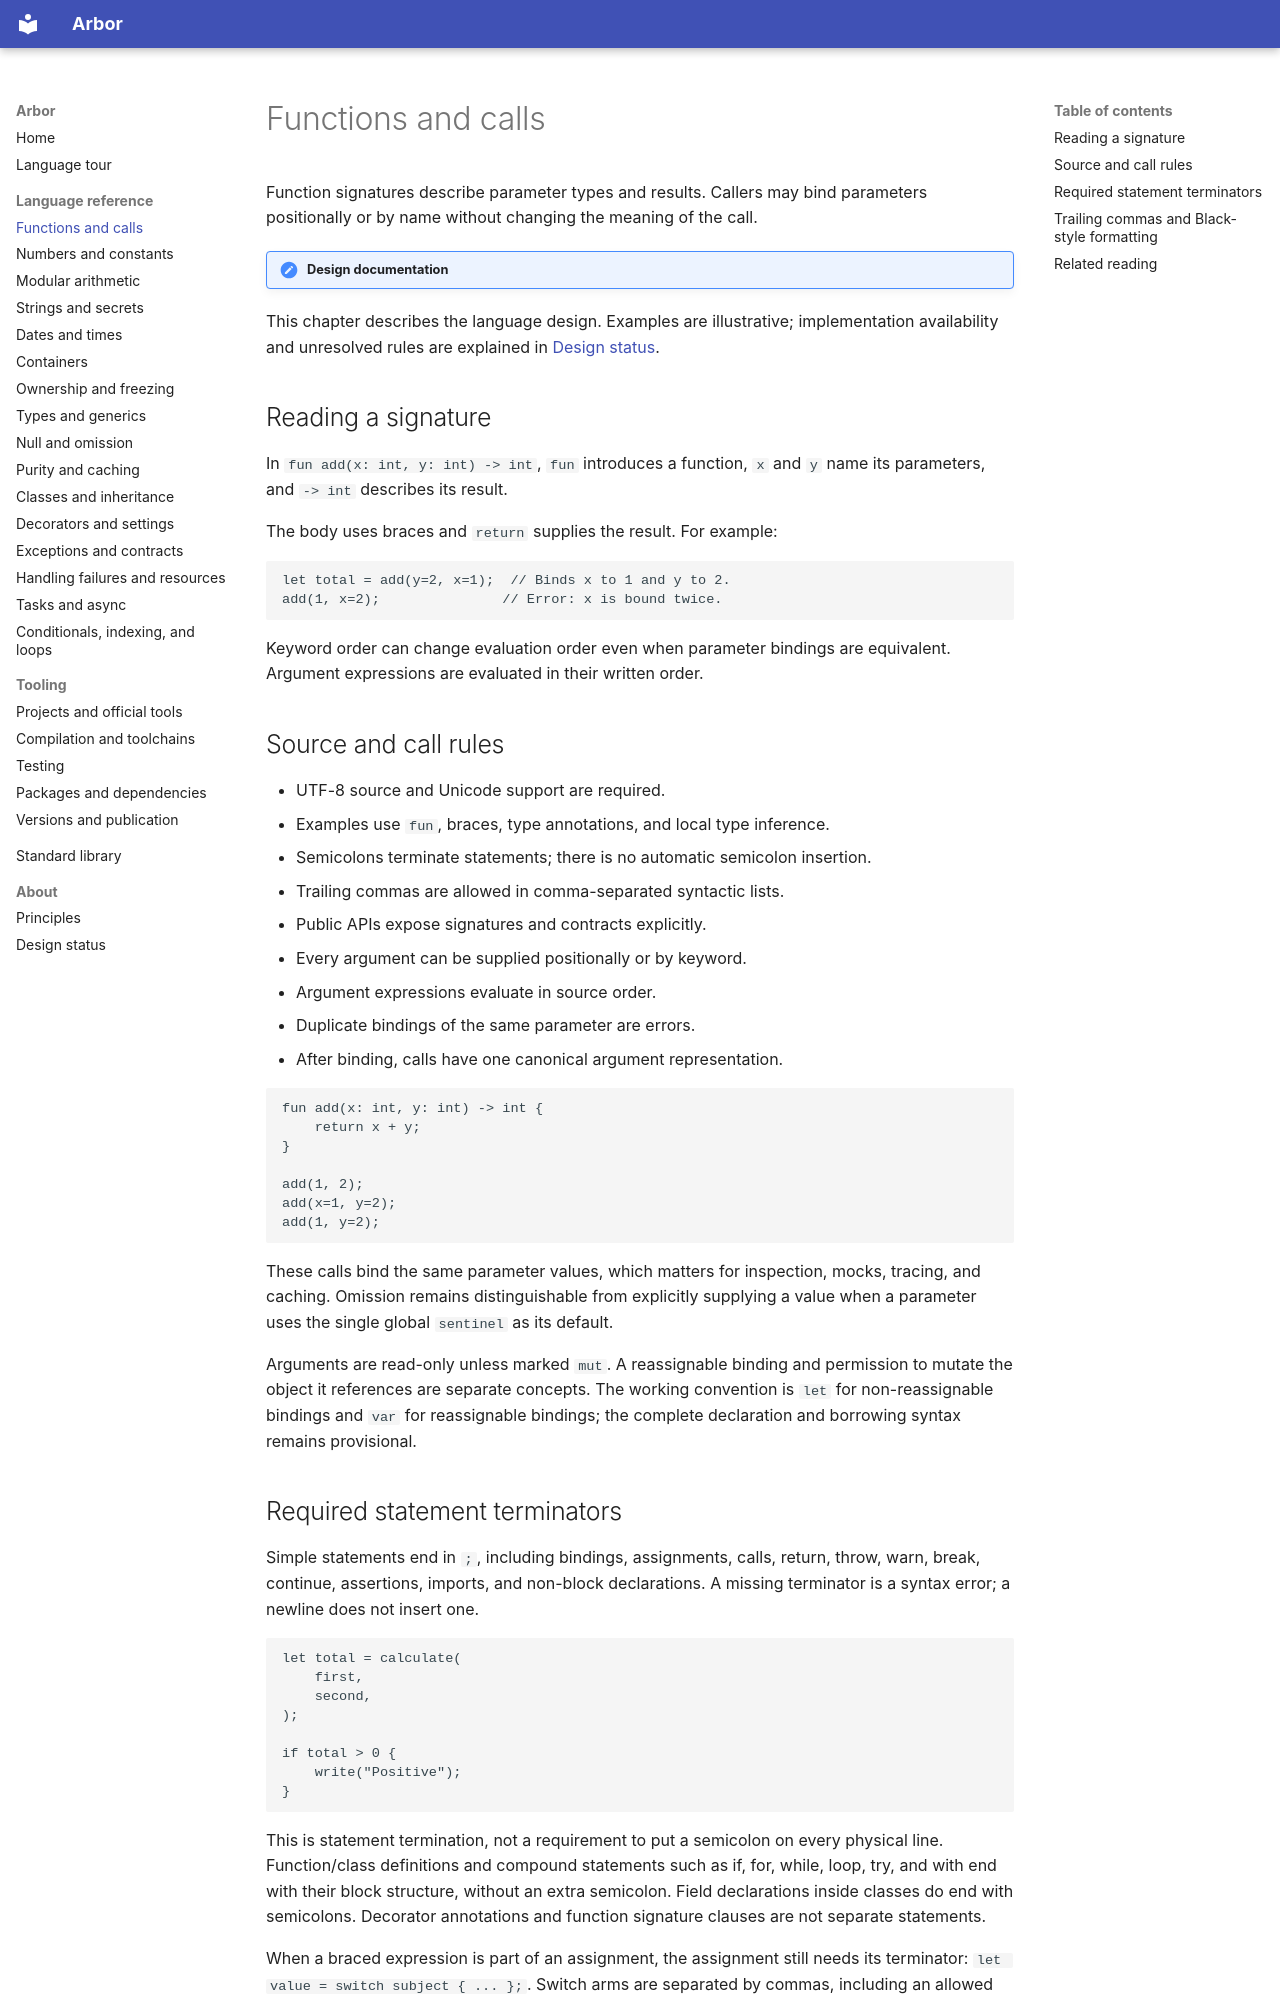

repository: arbor-language/arbor-language-docs · page: language/functions/index.html · generator: mkdocs

# Functions and calls

Function signatures describe parameter types and results. Callers may bind parameters
positionally or by name without changing the meaning of the call.

!!! note "Design documentation"
This chapter describes the language design. Examples are illustrative; implementation
availability and unresolved rules are explained in [Design status](../about/status.md).

## Reading a signature

In `fun add(x: int, y: int) -> int`, `fun` introduces a function,
`x` and `y` name its parameters, and `-> int` describes its result.

The body uses braces and `return` supplies the result. For example:

```arbor
let total = add(y=2, x=1);  // Binds x to 1 and y to 2.
add(1, x=2);               // Error: x is bound twice.
```

Keyword order can change evaluation order even when parameter bindings are
equivalent. Argument expressions are evaluated in their written order.

## Source and call rules

- UTF-8 source and Unicode support are required.
- Examples use `fun`, braces, type annotations, and local type inference.
- Semicolons terminate statements; there is no automatic semicolon insertion.
- Trailing commas are allowed in comma-separated syntactic lists.
- Public APIs expose signatures and contracts explicitly.
- Every argument can be supplied positionally or by keyword.
- Argument expressions evaluate in source order.
- Duplicate bindings of the same parameter are errors.
- After binding, calls have one canonical argument representation.

```arbor
fun add(x: int, y: int) -> int {
    return x + y;
}

add(1, 2);
add(x=1, y=2);
add(1, y=2);
```

These calls bind the same parameter values, which matters for inspection, mocks,
tracing, and caching. Omission remains distinguishable from explicitly supplying
a value when a parameter uses the single global `sentinel` as its default.

Arguments are read-only unless marked `mut`. A reassignable binding and permission
to mutate the object it references are separate concepts. The working convention
is `let` for non-reassignable bindings and `var` for reassignable bindings; the
complete declaration and borrowing syntax remains provisional.
